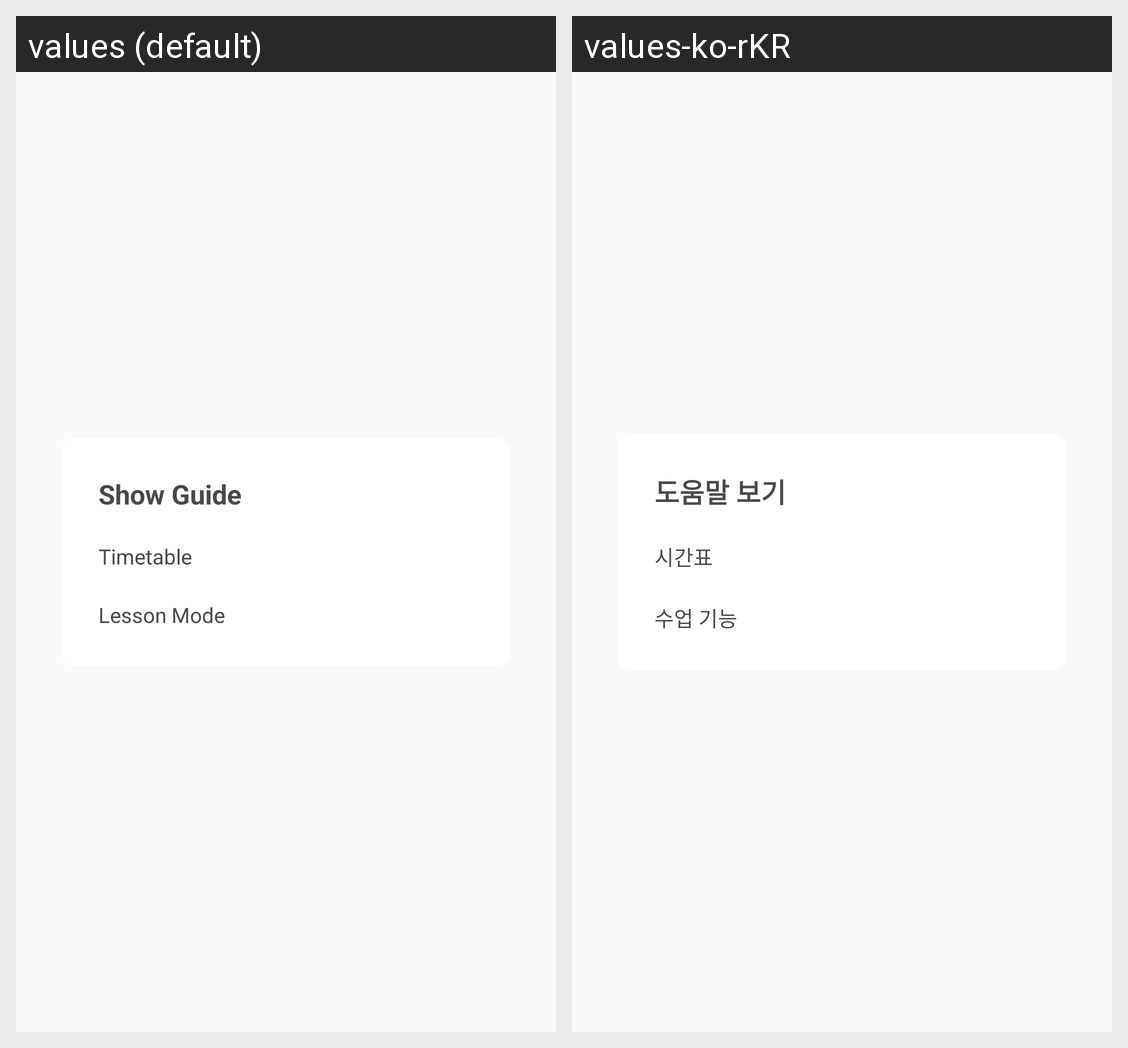

The same Android screen rendered under two of its app's locales, left to right. List the strings drawn on it with the default value and each locale's translation.
Android screen res/layout/guide_dialog.xml rendered under 2 locales, left to right: values (default), values-ko-rKR. Device: Nexus 5 (rendered at 1080×1920; each locale shown at half size, 540×960, under a caption strip naming it); theme AppTheme.
Strings drawn on this screen, with the default value and each locale's value (text and hints the layout hard-codes, and strings that could not be matched under every locale, appear in the picture but are not listed):

help_toolbar_title
  values: Show Guide
  values-ko-rKR: 도움말 보기

guide_timetable_title
  values: Timetable
  values-ko-rKR: 시간표

guide_lesson_title
  values: Lesson Mode
  values-ko-rKR: 수업 기능
